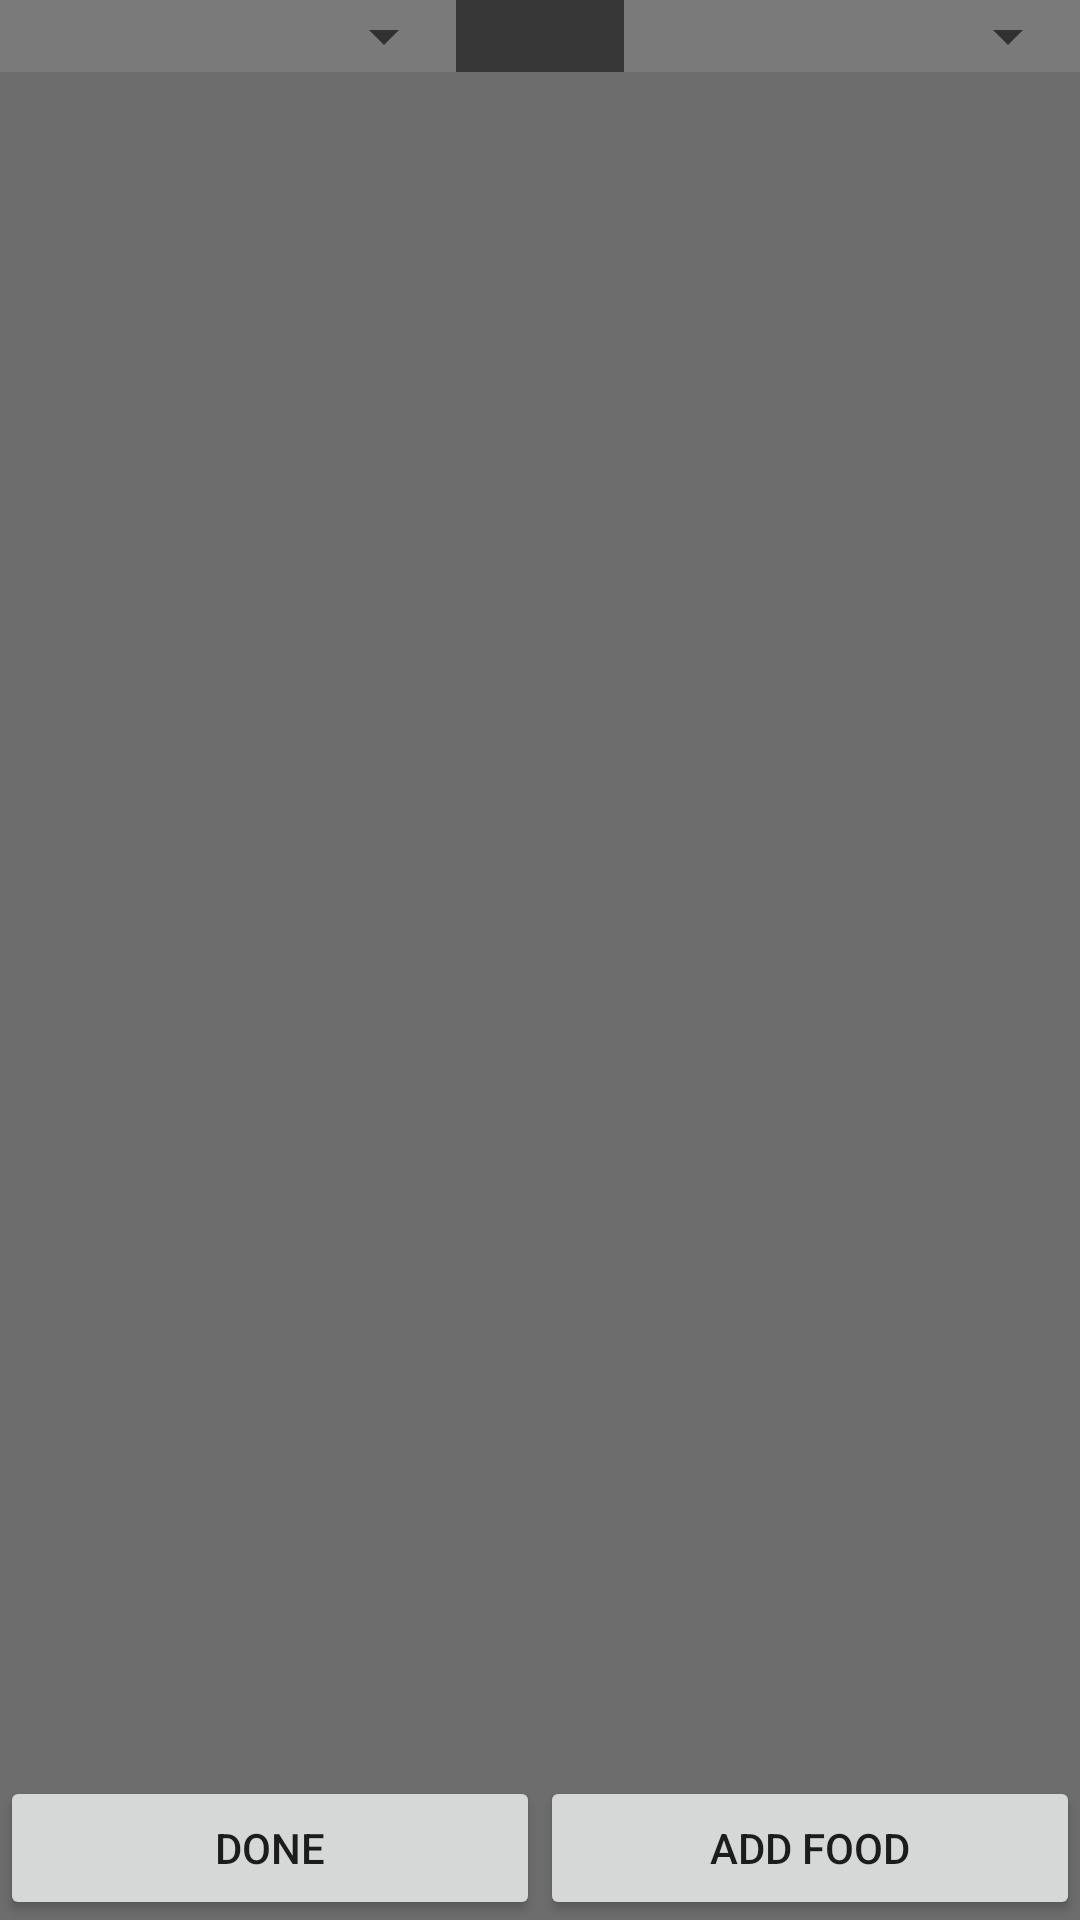

This screen was rendered from an Android layout file. Write that file and the resources it references.
<!-- AndroidManifest.xml: application theme AppTheme -->
<!-- res/layout/activity_diet_dictionary.xml -->
<?xml version="1.0" encoding="utf-8"?>
<RelativeLayout xmlns:android="http://schemas.android.com/apk/res/android"
    xmlns:app="http://schemas.android.com/apk/res-auto"
    xmlns:tools="http://schemas.android.com/tools"
    android:layout_width="match_parent"
    android:layout_height="match_parent"
    android:orientation="vertical"
    android:background="@color/colorAltBackGround"
    tools:context=".DietDictionary_Package.Activity_DietDictionary">

    <LinearLayout
        android:id="@+id/buttonTabRow"
        android:layout_width="match_parent"
        android:layout_height="wrap_content"
        android:background="@color/colorTitleLabel"
        android:orientation="horizontal">

        <Spinner
            android:id="@+id/spinnerFoodType"
            android:layout_width="124dp"
            android:layout_height="wrap_content"
            android:layout_weight=".25"
            android:text="Food Type"
            tools:layout_editor_absoluteX="29dp"
            tools:layout_editor_absoluteY="33dp" />

        <TextView
            android:layout_width="wrap_content"
            android:layout_height="match_parent"
            android:layout_weight=".5"
            android:background="#B01B1919"></TextView>

        <Spinner
            android:id="@+id/spinnerDietType"
            android:layout_width="124dp"
            android:layout_height="wrap_content"
            android:text="Details"
            tools:layout_editor_absoluteX="29dp"
            tools:layout_editor_absoluteY="33dp"
            android:layout_weight=".25"/>

    </LinearLayout>

    <ListView
        android:id="@+id/listViewDictionaryFoods"
        android:layout_width="match_parent"
        android:layout_height="550dp"
        android:layout_above="@+id/buttonTableRow"
        android:layout_below="@+id/buttonTabRow"
        android:layout_marginTop="0dp"
        android:layout_marginBottom="0dp"
        android:layout_weight="1" />

    <LinearLayout
        android:id="@+id/buttonTableRow"
        android:layout_width="match_parent"
        android:layout_height="wrap_content"
        android:layout_alignParentBottom="true"
        android:layout_marginBottom="0dp"
        android:orientation="horizontal">

        <Button
            android:id="@+id/buttonDone"
            android:layout_width="124dp"
            android:layout_height="wrap_content"
            android:layout_weight="1"
            android:text="Done"
            tools:layout_editor_absoluteX="29dp"
            tools:layout_editor_absoluteY="33dp" />

        <Button
            android:id="@+id/buttonAddRecipe"
            android:layout_width="124dp"
            android:layout_height="wrap_content"
            android:layout_weight="1"
            android:text="Add Food"
            tools:layout_editor_absoluteX="29dp"
            tools:layout_editor_absoluteY="33dp" />

    </LinearLayout>

</RelativeLayout>
<!-- resources referenced by this layout -->
<resources>
  <color name="colorAltBackGround">#9F1B1919</color>
  <color name="colorTitleLabel">#5C949191</color>
  <style name="AppTheme" parent="Theme.AppCompat.Light.DarkActionBar">
          
          <item name="colorPrimary">@color/colorPrimary</item>
          <item name="colorPrimaryDark">@color/colorPrimaryDark</item>
          <item name="colorAccent">@color/colorAccent</item>
      </style>
  <color name="colorPrimary">#008577</color>
  <color name="colorPrimaryDark">#00574B</color>
  <color name="colorAccent">#D81B60</color>
</resources>
